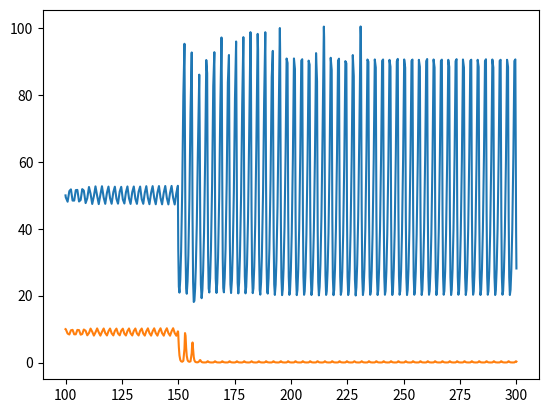

This chart was generated by the following Python code:
import numpy as np
import matplotlib.pyplot as plt
from scipy.integrate import solve_ivp
# x is prey
# y is predator

alpha = 1#0.6
beta = 0.11#0.4
delta = 0.1#0.2
gamma = 5#0.7


dt = 0.001

def lotvolt(t, x, y):
    global beta
    if t > 150:
        beta = 0.4 + 9.9/(1 + np.exp(-(t-150-10)))
    return alpha*x - beta*x*y, delta*x*y - gamma*y   

def lotvolt2(t, x):
    return lotvolt(t, x[0], x[1])

def ode45(function, time_interval, starting_point):
    x_list = [starting_point[0]]
    y_list = [starting_point[1]]

    # h = dt

    for t in range(int((time_interval[1] - time_interval[0])/dt)):
        x_rec = x_list[-1]
        y_rec = y_list[-1]

        #k1 = function(x_rec, y_rec)
        #k2 = function(x_rec + h*k1[0]/2, y_rec + h*k1[1]/2)
        #k3 = function(x_rec + h*k2[0]/2, y_rec + h*k2[1]/2)
        #k4 = function(x_rec + h*k3[0], y_rec + h*k3[1])
        #x_list.append(x_rec + h*(k1[0] + 2*k2[0] + 2*k3[0] + k4[0]))
        #y_list.append(x_rec + h*(k1[1] + 2*k2[1] + 2*k3[1] + k4[1]))

        x_list.append(x_rec + function(t + time_interval[0], x_rec, y_rec)[0] * dt)
        y_list.append(y_rec + function(t + time_interval[0], x_rec, y_rec)[1] * dt)
    
    return x_list[:-1], y_list[:-1]

def main():
    start_time = 100
    end_time = 300
    #time_interval = [t/dt for t in range(int((end_time - start_time)/dt))]
    #x, y = ode45(lotvolt, (start_time, end_time), (15, 8))
    results = solve_ivp(lotvolt2, (start_time, end_time), np.array([50, 10]))
    t = results.t
    y = results.y
    #plt.plot(time_interval, x)
    #plt.plot(time_interval, y)
    plt.plot(t, y[0])
    plt.plot(t, y[1])
    #plt.plot(y[0], y[1])
    plt.show()


main()

